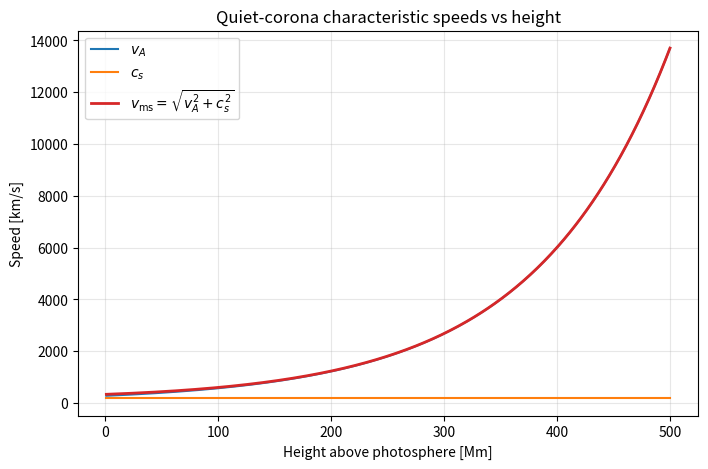
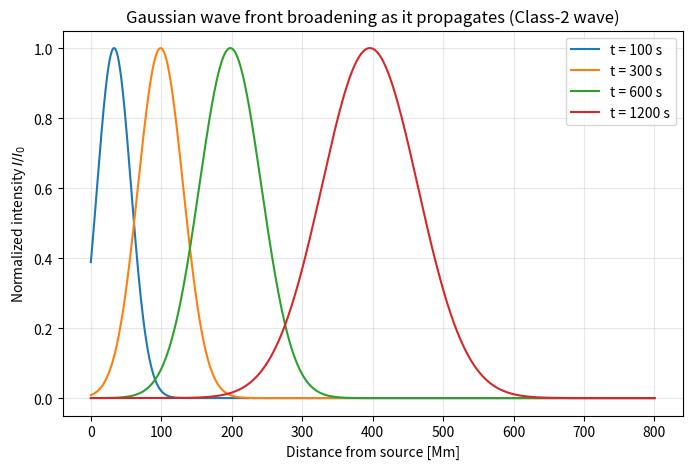
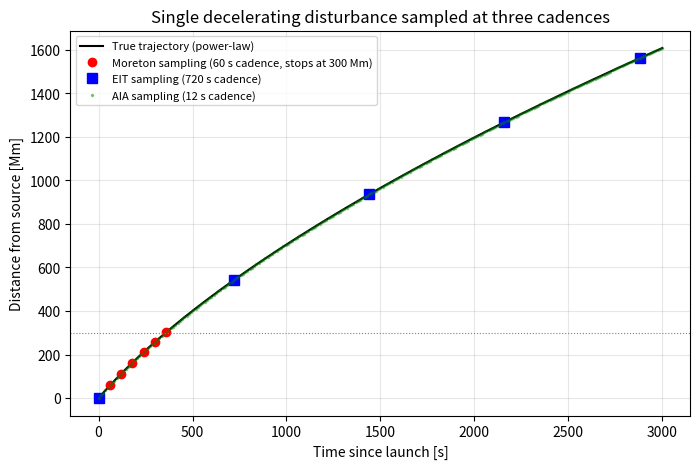
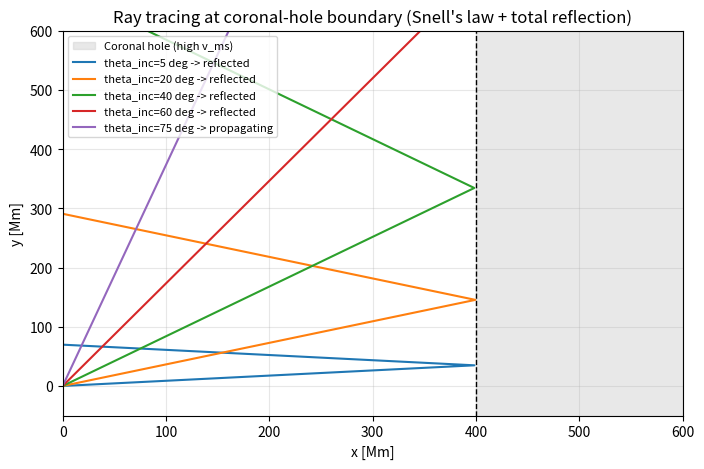
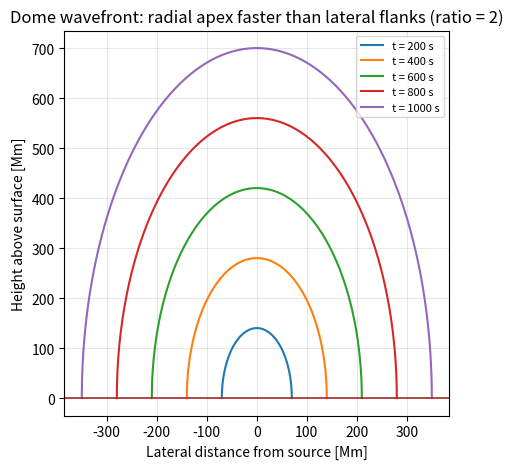

The script that saved these images, in order:
"""Import libraries and define physical constants.

Google-style module docstring: all speed variables are in km/s, distances in Mm,
and magnetic fields in Gauss unless noted otherwise.
"""
import numpy as np
import matplotlib.pyplot as plt

# Physical constants (cgs)
K_B = 1.380649e-16        # Boltzmann constant [erg/K]
M_P = 1.67262192e-24      # proton mass [g]
GAMMA_AD = 5.0 / 3.0      # adiabatic index for fully ionized plasma
MU_BAR = 0.6              # mean molecular weight (Priest 1982)
R_SUN_MM = 696.0          # solar radius [Mm]

plt.rcParams.update({
    "figure.figsize": (8, 5),
    "figure.dpi": 110,
    "axes.grid": True,
    "grid.alpha": 0.3,
})
print("Imports OK. Python ready for coronal-wave computations.")

def fast_mode_speed_profile(h_mm: np.ndarray,
                             n_e0: float = 5.0e8,
                             T: float = 1.5e6,
                             B0: float = 3.0,
                             H_scale_mm: float = 50.0) -> dict:
    """Compute c_f(h) for a simple quiet-corona atmosphere.

    Args:
        h_mm: Heights above photosphere in Mm (array).
        n_e0: Electron density at h=0 in cm^-3.
        T: Coronal temperature in K.
        B0: Magnetic field at h=0 in Gauss.
        H_scale_mm: Density scale height in Mm.

    Returns:
        dict with keys 'v_A', 'c_s', 'v_ms' (each in km/s) and 'n_e', 'B'.
    """
    n_e = n_e0 * np.exp(-h_mm / H_scale_mm)           # cm^-3
    n_tot = 1.92 * n_e                                # total particle density (Priest 1982)
    rho = MU_BAR * M_P * n_tot                        # mass density g/cm^3
    r_R = 1.0 + h_mm / R_SUN_MM                       # radial distance in solar radii
    B = B0 / r_R**2                                   # Gauss
    v_A = B / np.sqrt(4.0 * np.pi * rho) / 1e5        # km/s
    c_s_scalar = np.sqrt(GAMMA_AD * K_B * T / (MU_BAR * M_P)) / 1e5  # km/s
    c_s = np.full_like(h_mm, c_s_scalar, dtype=float)
    v_ms = np.sqrt(v_A**2 + c_s**2)
    return {"v_A": v_A, "c_s": c_s, "v_ms": v_ms, "n_e": n_e, "B": B}


h = np.linspace(1.0, 500.0, 400)
prof = fast_mode_speed_profile(h)
print(f"At base (h=1 Mm): v_A = {prof['v_A'][0]:.0f} km/s, c_s = {prof['c_s'][0]:.0f} km/s, v_ms = {prof['v_ms'][0]:.0f} km/s")
print("Paper's quiet-corona reference values: v_A = 273, c_s = 185, v_ms = 330 km/s")

fig, ax = plt.subplots()
ax.plot(h, prof["v_A"], label=r"$v_A$", color="tab:blue")
ax.plot(h, prof["c_s"], label=r"$c_s$", color="tab:orange")
ax.plot(h, prof["v_ms"], label=r"$v_\mathrm{ms} = \sqrt{v_A^2 + c_s^2}$",
        color="tab:red", lw=2)
ax.set_xlabel("Height above photosphere [Mm]")
ax.set_ylabel("Speed [km/s]")
ax.set_title("Quiet-corona characteristic speeds vs height")
ax.legend()
plt.show()

def gaussian_wave(r: np.ndarray, t: float, v_ms: float = 330.0,
                  sigma0: float = 20.0, tau_b: float = 500.0) -> np.ndarray:
    """Gaussian perturbation profile broadening with time.

    Args:
        r: Radial distance from source in Mm.
        t: Time since launch in seconds.
        v_ms: Constant propagation speed in km/s.
        sigma0: Initial Gaussian width in Mm.
        tau_b: Broadening time scale in s.

    Returns:
        Dimensionless profile I/I_0.
    """
    sigma = sigma0 * (1.0 + t / tau_b)
    r_front = v_ms * t / 1000.0   # km/s * s = km; /1000 → Mm
    return np.exp(-0.5 * ((r - r_front) / sigma) ** 2)


r = np.linspace(0, 800, 1000)
times = [100, 300, 600, 1200]
fig, ax = plt.subplots()
for t in times:
    ax.plot(r, gaussian_wave(r, t), label=f"t = {t} s")
ax.set_xlabel("Distance from source [Mm]")
ax.set_ylabel(r"Normalized intensity $I/I_0$")
ax.set_title("Gaussian wave front broadening as it propagates (Class-2 wave)")
ax.legend()
plt.show()

def power_law_distance(t_s: np.ndarray, v0: float = 1000.0,
                       tau: float = 300.0, delta: float = 0.6) -> np.ndarray:
    """Return distance d(t) in Mm for a power-law decelerating wave.

    Defined so that v(0) = v0 (km/s) and d(t) = (v0 * tau / delta) *
    [(1 + t/tau)^delta - 1]. Then v(t) = v0 (1 + t/tau)^{delta-1}.

    Args:
        t_s: Time array in seconds.
        v0: Initial speed in km/s.
        tau: Deceleration time scale in s.
        delta: Power-law exponent.

    Returns:
        Distance array in Mm (since km/s * s = km → /1000 → Mm).
    """
    d_km = v0 * tau / delta * ((1.0 + t_s / tau) ** delta - 1.0)
    return d_km / 1000.0


t_fine = np.linspace(0, 3000, 3001)
d_fine = power_law_distance(t_fine)

# Cadence sampling
t_moreton = np.arange(0, 400, 60)
t_eit = np.arange(0, 3001, 720)
t_aia = np.arange(0, 3001, 12)

fig, ax = plt.subplots()
ax.plot(t_fine, d_fine, "k-", label="True trajectory (power-law)", lw=1.5)
ax.plot(t_moreton, power_law_distance(t_moreton), "ro",
        label="Moreton sampling (60 s cadence, stops at 300 Mm)", ms=6)
ax.plot(t_eit, power_law_distance(t_eit), "bs",
        label="EIT sampling (720 s cadence)", ms=7)
ax.plot(t_aia, power_law_distance(t_aia), "g.",
        label="AIA sampling (12 s cadence)", ms=3, alpha=0.4)
ax.axhline(300, color="gray", ls=":", lw=0.8)
ax.set_xlabel("Time since launch [s]")
ax.set_ylabel("Distance from source [Mm]")
ax.set_title("Single decelerating disturbance sampled at three cadences")
ax.legend(fontsize=8)
plt.show()

# Extract mean speeds as reported in literature
v_moreton_mean = (power_law_distance(np.array([300.0])) -
                  power_law_distance(np.array([0.0]))) / 300 * 1000
v_eit_mean = (power_law_distance(np.array([2160.0])) -
              power_law_distance(np.array([720.0]))) / (2160 - 720) * 1000
print(f"Reconstructed Moreton mean speed: {float(v_moreton_mean):.0f} km/s (paper: ~650)")
print(f"Reconstructed EIT mean speed: {float(v_eit_mean):.0f} km/s (paper: ~191)")

def trace_ray(x0: float, y0: float, theta_inc_deg: float,
              x_boundary: float = 400.0, v_quiet: float = 330.0,
              v_hole: float = 1000.0, steps: int = 200,
              step_len: float = 5.0) -> dict:
    """Trace a 2D ray from (x0,y0) toward a vertical coronal-hole boundary.

    Args:
        x0, y0: Starting position [Mm].
        theta_inc_deg: Initial angle from x-axis [deg].
        x_boundary: x-position of coronal-hole boundary [Mm].
        v_quiet, v_hole: Fast-mode speeds on each side [km/s].
        steps: Number of tracing steps.
        step_len: Step length [Mm].

    Returns:
        Dict with 'xs', 'ys' arrays and 'status' string.
    """
    theta = np.deg2rad(theta_inc_deg)
    xs, ys = [x0], [y0]
    x, y = x0, y0
    status = "propagating"
    for _ in range(steps):
        nx = x + step_len * np.cos(theta)
        ny = y + step_len * np.sin(theta)
        if x < x_boundary <= nx and status == "propagating":
            # Hit boundary. Snell's law: sin(theta_i)/v_quiet = sin(theta_t)/v_hole
            theta_from_normal = np.pi / 2 - abs(theta)
            ratio = v_hole / v_quiet
            sin_t = np.sin(theta_from_normal) * ratio
            if sin_t >= 1.0:
                theta = np.pi - theta   # total reflection about x-normal
                status = "reflected"
            else:
                theta_t = np.arcsin(sin_t)
                sign_y = np.sign(theta) if theta != 0 else 1.0
                theta = sign_y * (np.pi / 2 - theta_t)
                status = "transmitted"
            nx = x + step_len * np.cos(theta)
            ny = y + step_len * np.sin(theta)
        xs.append(nx)
        ys.append(ny)
        x, y = nx, ny
    return {"xs": np.array(xs), "ys": np.array(ys), "status": status}


fig, ax = plt.subplots()
ax.axvspan(400, 600, color="lightgray", alpha=0.5, label="Coronal hole (high v_ms)")
ax.axvline(400, color="k", ls="--", lw=1)
for angle in [5, 20, 40, 60, 75]:
    r_trace = trace_ray(0, 0, angle)
    ax.plot(r_trace["xs"], r_trace["ys"], label=f"theta_inc={angle} deg -> {r_trace['status']}")
ax.set_xlabel("x [Mm]")
ax.set_ylabel("y [Mm]")
ax.set_xlim(0, 600); ax.set_ylim(-50, 600)
ax.set_title("Ray tracing at coronal-hole boundary (Snell's law + total reflection)")
ax.legend(fontsize=8, loc="upper left")
plt.show()

def dome_snapshot(t: float, v_radial: float = 700.0,
                  v_lateral: float = 350.0) -> tuple:
    """Generate dome wavefront ellipse at time t.

    Args:
        t: Time in seconds.
        v_radial: Radial (apex) speed in km/s.
        v_lateral: Lateral (flank) speed in km/s.

    Returns:
        Tuple of (x_mm, z_mm) arrays describing the dome outline in Mm.
    """
    a = v_lateral * t / 1000.0   # lateral half-axis [Mm]
    b = v_radial * t / 1000.0    # radial (vertical) half-axis [Mm]
    phi = np.linspace(0, np.pi, 200)   # upper half only (z >= 0)
    x = a * np.cos(phi)
    z = b * np.sin(phi)
    return x, z


fig, ax = plt.subplots(figsize=(9, 5))
for t in [200, 400, 600, 800, 1000]:
    x, z = dome_snapshot(t)
    ax.plot(x, z, label=f"t = {t} s")
ax.set_xlabel("Lateral distance from source [Mm]")
ax.set_ylabel("Height above surface [Mm]")
ax.set_title("Dome wavefront: radial apex faster than lateral flanks (ratio = 2)")
ax.axhline(0, color="brown", lw=1.2)   # solar surface
ax.set_aspect("equal")
ax.legend(fontsize=8, loc="upper right")
plt.show()

print("Observed ratio v_radial / v_lateral in paper: 1.3-2.3")
print("Our model uses 700 / 350 = 2.0 for illustration.")
